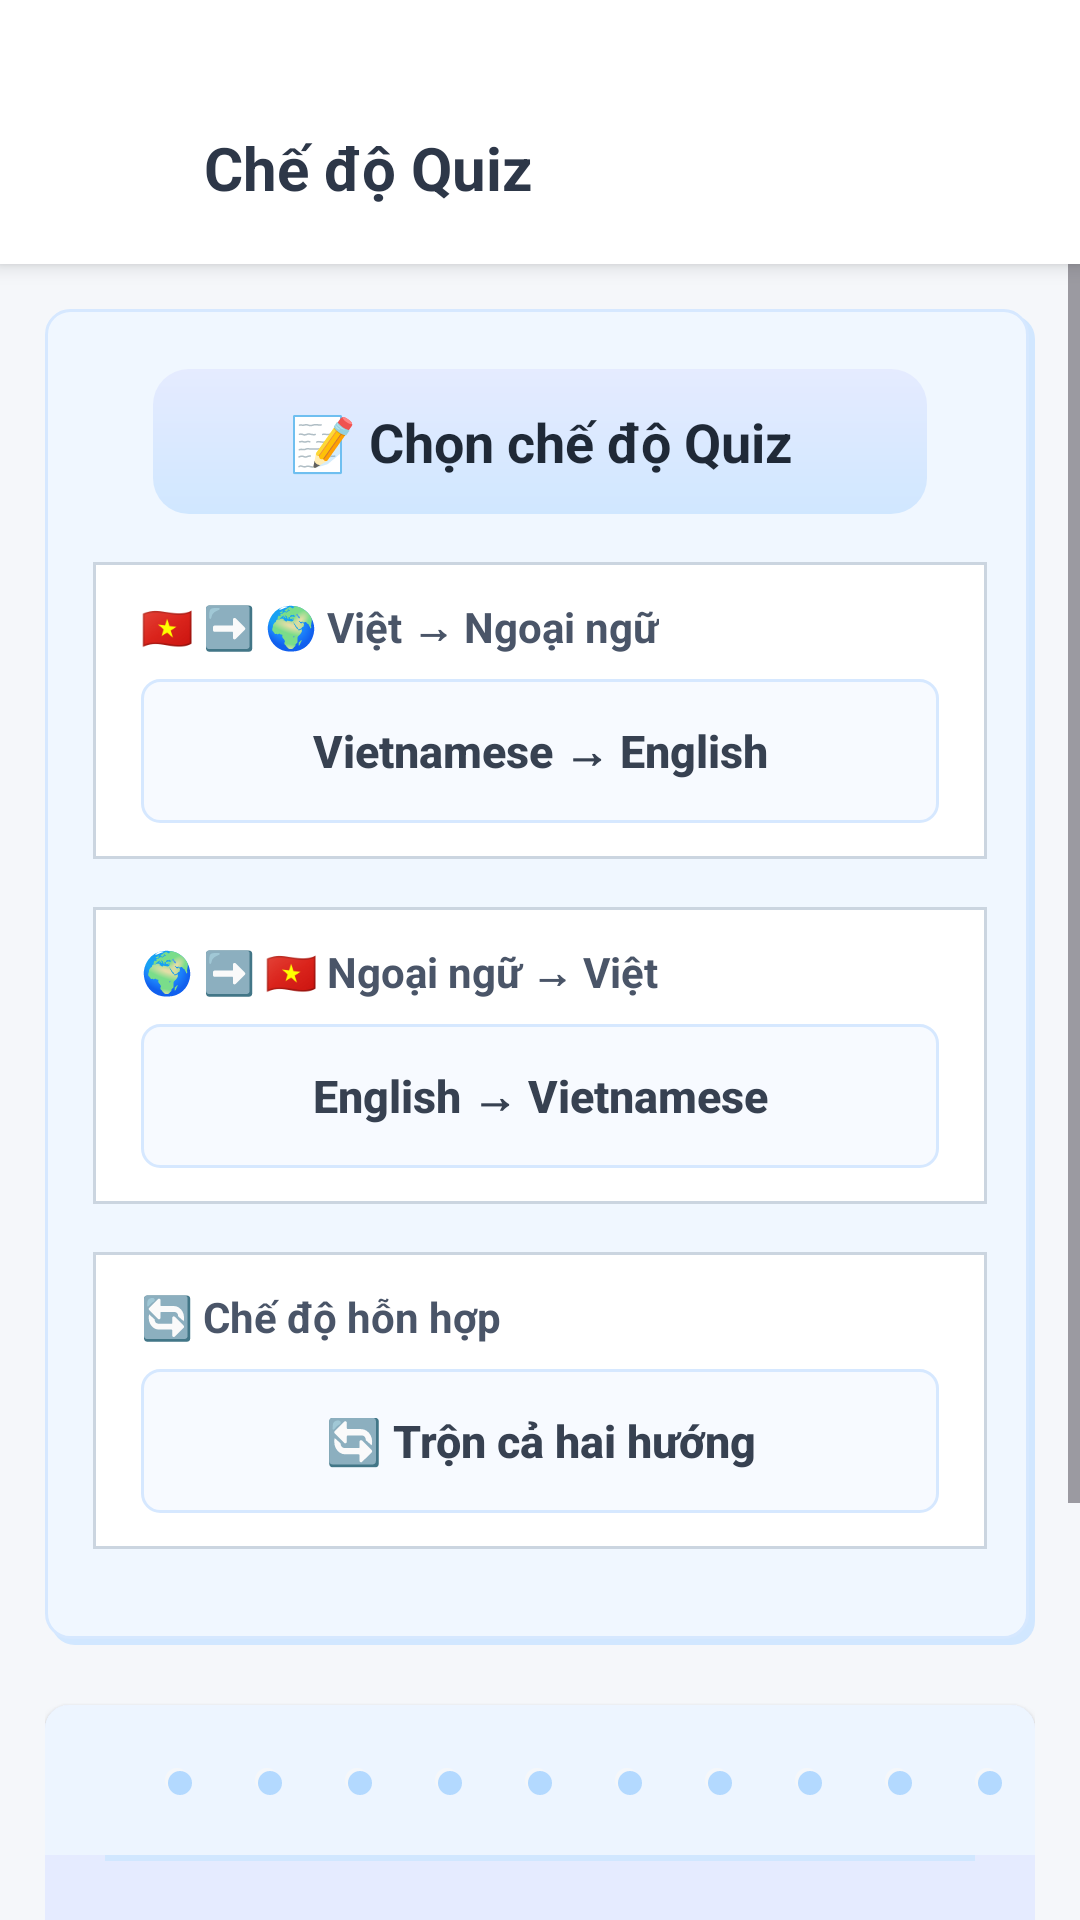

This screen was rendered from an Android layout file. Write that file and the resources it references.
<!-- AndroidManifest.xml: activity theme Theme.LearningVocabularyApp -->
<!-- res/layout/activity_quiz_mode.xml -->
<?xml version="1.0" encoding="utf-8"?>
<LinearLayout xmlns:android="http://schemas.android.com/apk/res/android"
    android:layout_width="match_parent"
    android:layout_height="match_parent"
    android:background="@color/background_color"
    android:orientation="vertical">

    
    <LinearLayout
        android:layout_width="match_parent"
        android:layout_height="wrap_content"
        android:background="@color/header_background"
        android:elevation="4dp"
        android:orientation="horizontal"
        android:paddingStart="16dp"
        android:paddingTop="36dp"
        android:paddingEnd="16dp"
        android:paddingBottom="12dp">

        
        <ImageButton
            android:id="@+id/btnBack"
            android:layout_width="40dp"
            android:layout_height="40dp"
            android:background="?attr/selectableItemBackgroundBorderless"
            android:contentDescription="Quay lại"
            android:padding="8dp"
            android:src="@drawable/ic_arrow_back"
            android:tint="@color/icon_color" />

        
        <TextView
            android:id="@+id/txtProjectName"
            android:layout_width="0dp"
            android:layout_height="wrap_content"
            android:layout_gravity="center_vertical"
            android:layout_marginStart="12dp"
            android:layout_weight="1"
            android:text="Chế độ Quiz"
            android:textColor="@color/text_color"
            android:textSize="20sp"
            android:textStyle="bold" />

    </LinearLayout>

    
    <ScrollView
        android:layout_width="match_parent"
        android:layout_height="match_parent"
        android:fillViewport="true">

        <LinearLayout
            android:layout_width="match_parent"
            android:layout_height="wrap_content"
            android:orientation="vertical"
            android:padding="15dp">

            
            <LinearLayout
                android:layout_width="match_parent"
                android:layout_height="wrap_content"
                android:layout_marginBottom="20dp"
                android:background="@drawable/note_section_background"
                android:orientation="vertical">

                
                <LinearLayout
                    android:layout_width="match_parent"
                    android:layout_height="wrap_content"
                    android:layout_marginStart="36dp"
                    android:layout_marginTop="20dp"
                    android:layout_marginEnd="36dp"
                    android:background="@drawable/note_section_header"
                    android:orientation="horizontal"
                    android:paddingStart="16dp"
                    android:paddingTop="12dp"
                    android:paddingEnd="16dp"
                    android:paddingBottom="12dp">

                    <TextView
                        android:layout_width="match_parent"
                        android:layout_height="wrap_content"
                        android:gravity="center"
                        android:text="📝 Chọn chế độ Quiz"
                        android:textColor="@color/note_text_title"
                        android:textSize="18sp"
                        android:textStyle="bold" />

                </LinearLayout>

                
                <LinearLayout
                    android:layout_width="match_parent"
                    android:layout_height="wrap_content"
                    android:orientation="vertical"
                    android:paddingStart="16dp"
                    android:paddingTop="16dp"
                    android:paddingEnd="16dp"
                    android:paddingBottom="16dp">

                    
                    <LinearLayout
                        android:layout_width="match_parent"
                        android:layout_height="wrap_content"
                        android:layout_marginBottom="16dp"
                        android:background="@drawable/note_field_background"
                        android:orientation="vertical"
                        android:paddingStart="16dp"
                        android:paddingTop="12dp"
                        android:paddingEnd="16dp"
                        android:paddingBottom="12dp">

                        <TextView
                            android:layout_width="wrap_content"
                            android:layout_height="wrap_content"
                            android:layout_marginBottom="8dp"
                            android:text="🇻🇳 ➡️ 🌍 Việt → Ngoại ngữ"
                            android:textColor="@color/note_text_secondary"
                            android:textSize="14sp"
                            android:textStyle="bold" />

                        <androidx.appcompat.widget.AppCompatButton
                            android:id="@+id/btnVNToForeign"
                            android:layout_width="match_parent"
                            android:layout_height="48dp"
                            android:background="@drawable/note_button_style"
                            android:elevation="0dp"
                            android:stateListAnimator="@null"
                            android:text="Vietnamese → English"
                            android:textAllCaps="false"
                            android:textColor="@color/note_text_button"
                            android:textSize="15sp"
                            android:textStyle="bold" />

                    </LinearLayout>

                    
                    <LinearLayout
                        android:layout_width="match_parent"
                        android:layout_height="wrap_content"
                        android:layout_marginBottom="16dp"
                        android:background="@drawable/note_field_background"
                        android:orientation="vertical"
                        android:paddingStart="16dp"
                        android:paddingTop="12dp"
                        android:paddingEnd="16dp"
                        android:paddingBottom="12dp">

                        <TextView
                            android:layout_width="wrap_content"
                            android:layout_height="wrap_content"
                            android:layout_marginBottom="8dp"
                            android:text="🌍 ➡️ 🇻🇳 Ngoại ngữ → Việt"
                            android:textColor="@color/note_text_secondary"
                            android:textSize="14sp"
                            android:textStyle="bold" />

                        <androidx.appcompat.widget.AppCompatButton
                            android:id="@+id/btnForeignToVN"
                            android:layout_width="match_parent"
                            android:layout_height="48dp"
                            android:background="@drawable/note_button_style"
                            android:elevation="0dp"
                            android:stateListAnimator="@null"
                            android:text="English → Vietnamese"
                            android:textAllCaps="false"
                            android:textColor="@color/note_text_button"
                            android:textSize="15sp"
                            android:textStyle="bold" />

                    </LinearLayout>

                    
                    <LinearLayout
                        android:layout_width="match_parent"
                        android:layout_height="wrap_content"
                        android:layout_marginBottom="16dp"
                        android:background="@drawable/note_field_background"
                        android:orientation="vertical"
                        android:paddingStart="16dp"
                        android:paddingTop="12dp"
                        android:paddingEnd="16dp"
                        android:paddingBottom="12dp">

                        <TextView
                            android:layout_width="wrap_content"
                            android:layout_height="wrap_content"
                            android:layout_marginBottom="8dp"
                            android:text="🔄 Chế độ hỗn hợp"
                            android:textColor="@color/note_text_secondary"
                            android:textSize="14sp"
                            android:textStyle="bold" />

                        <androidx.appcompat.widget.AppCompatButton
                            android:id="@+id/btnMixedMode"
                            android:layout_width="match_parent"
                            android:layout_height="48dp"
                            android:background="@drawable/note_button_style"
                            android:elevation="0dp"
                            android:stateListAnimator="@null"
                            android:text="🔄 Trộn cả hai hướng"
                            android:textAllCaps="false"
                            android:textColor="@color/note_text_button"
                            android:textSize="15sp"
                            android:textStyle="bold" />

                    </LinearLayout>

                </LinearLayout>

            </LinearLayout>

            
            <LinearLayout
                android:layout_width="match_parent"
                android:layout_height="wrap_content"
                android:layout_margin="-10dp"
                android:background="@drawable/note_paper_background"
                android:elevation="2dp"
                android:orientation="vertical"
                android:paddingStart="20dp"
                android:paddingTop="70dp"
                android:paddingEnd="20dp"
                android:paddingBottom="24dp">

                
                <TextView
                    android:layout_width="match_parent"
                    android:layout_height="wrap_content"
                    android:gravity="center"
                    android:text="📚 Hướng dẫn"
                    android:textColor="@color/note_text_title"
                    android:textSize="18sp"
                    android:textStyle="bold" />

                
                <LinearLayout
                    android:layout_width="match_parent"
                    android:layout_height="wrap_content"
                    android:layout_gravity="center"
                    android:background="@drawable/note_field_background"
                    android:orientation="vertical"
                    android:paddingStart="16dp"
                    android:paddingTop="12dp"
                    android:paddingEnd="16dp"
                    android:paddingBottom="12dp">

                    <TextView
                        android:id="@+id/tvInstructions"
                        android:layout_width="wrap_content"
                        android:layout_height="wrap_content"
                        android:layout_gravity="center"
                        android:lineSpacingExtra="4dp"
                        android:text="• ⌨️ Gõ câu trả lời và nhấn Enter hoặc Gửi\n• 🔤 Không phân biệt chữ hoa/thường\n• 😄 Bạn sẽ thấy meme khi trả lời đúng/sai\n• ✅ Hoàn thành tất cả từ để kết thúc quiz"
                        android:textColor="@color/note_text_secondary"
                        android:textSize="14sp" />

                </LinearLayout>

            </LinearLayout>

        </LinearLayout>

    </ScrollView>

</LinearLayout>
<!-- resources referenced by this layout -->
<resources>
  <color name="background_color">#F5F7FA</color>
  <color name="header_background">#ffffff</color>
  <color name="icon_color">#000000</color>
  <color name="note_text_button">#374151</color>
  <color name="note_text_secondary">#4A5568</color>
  <color name="note_text_title">#1F2937</color>
  <color name="text_color">#2D3748</color>
  <!-- drawable note_button_style (drawable) -->
  <?xml version="1.0" encoding="utf-8"?>
  <selector xmlns:android="http://schemas.android.com/apk/res/android">
      <item android:state_pressed="true">
          <shape android:shape="rectangle">
              <solid android:color="@color/note_button_pressed" />
              <corners android:radius="6dp" />
              <stroke android:width="1dp" android:color="@color/note_border_main" />
          </shape>
      </item>
      <item>
          <shape android:shape="rectangle">
              <solid android:color="@color/note_button_bg" />
              <corners android:radius="6dp" />
              <stroke android:width="1dp" android:color="@color/note_border_subtle" />
          </shape>
      </item>
  </selector>
  <!-- drawable note_field_background (drawable) -->
  <?xml version="1.0" encoding="utf-8"?>
  <shape xmlns:android="http://schemas.android.com/apk/res/android"
      android:shape="rectangle">
      <solid android:color="@color/header_background" />
      <stroke android:width="1dp" android:color="#CBD5E0" />
  </shape>
  <!-- drawable note_paper_background: vector/xml drawable (drawable, 5998 chars, omitted) -->
  <!-- drawable note_section_background (drawable) -->
  <?xml version="1.0" encoding="utf-8"?>
  <layer-list xmlns:android="http://schemas.android.com/apk/res/android">
      
      <item android:top="2dp" android:left="2dp">
          <shape android:shape="rectangle">
              <solid android:color="@color/note_shadow" />
              <corners android:radius="8dp" />
          </shape>
      </item>
      
      
      <item android:bottom="2dp" android:right="2dp">
          <shape android:shape="rectangle">
              <solid android:color="@color/note_field_bg" />
              <corners android:radius="8dp" />
              <stroke android:width="1dp" android:color="@color/note_border_subtle" />
          </shape>
      </item>
  </layer-list>
  <!-- drawable note_section_header (drawable) -->
  <?xml version="1.0" encoding="utf-8"?>
  <layer-list xmlns:android="http://schemas.android.com/apk/res/android">
      
      <item>
          <shape android:shape="rectangle">
              <gradient
                  android:startColor="@color/note_gradient"
                  android:endColor="@color/note_paper_main"
                  android:angle="90" />
              <corners android:radius="12dp" />
          </shape>
      </item>
        
  </layer-list>
  <style name="Theme.LearningVocabularyApp" parent="Base.Theme.LearningVocabularyApp" />
  <color name="note_button_pressed">#E6F3FF</color>
  <color name="note_border_main">#87CEEB</color>
  <color name="note_button_bg">#F7FAFF</color>
  <color name="note_border_subtle">#D6E8FF</color>
  <color name="note_shadow">#D1E7FF</color>
  <color name="note_field_bg">#F0F7FF</color>
  <color name="note_gradient">#D0E7FF</color>
  <color name="note_paper_main">#E5EBFF</color>
  <style name="Base.Theme.LearningVocabularyApp" parent="Theme.Material3.DayNight.NoActionBar">
          
          
          
          
          <item name="android:statusBarColor">@color/status_bar_light</item>
          <item name="android:navigationBarColor">@color/navigation_bar_light</item>
          <item name="android:windowLightStatusBar">true</item>
          <item name="android:windowLightNavigationBar">true</item>
      </style>
  <color name="status_bar_light">#FFFFFF</color>
  <color name="navigation_bar_light">#FFFFFF</color>
</resources>
